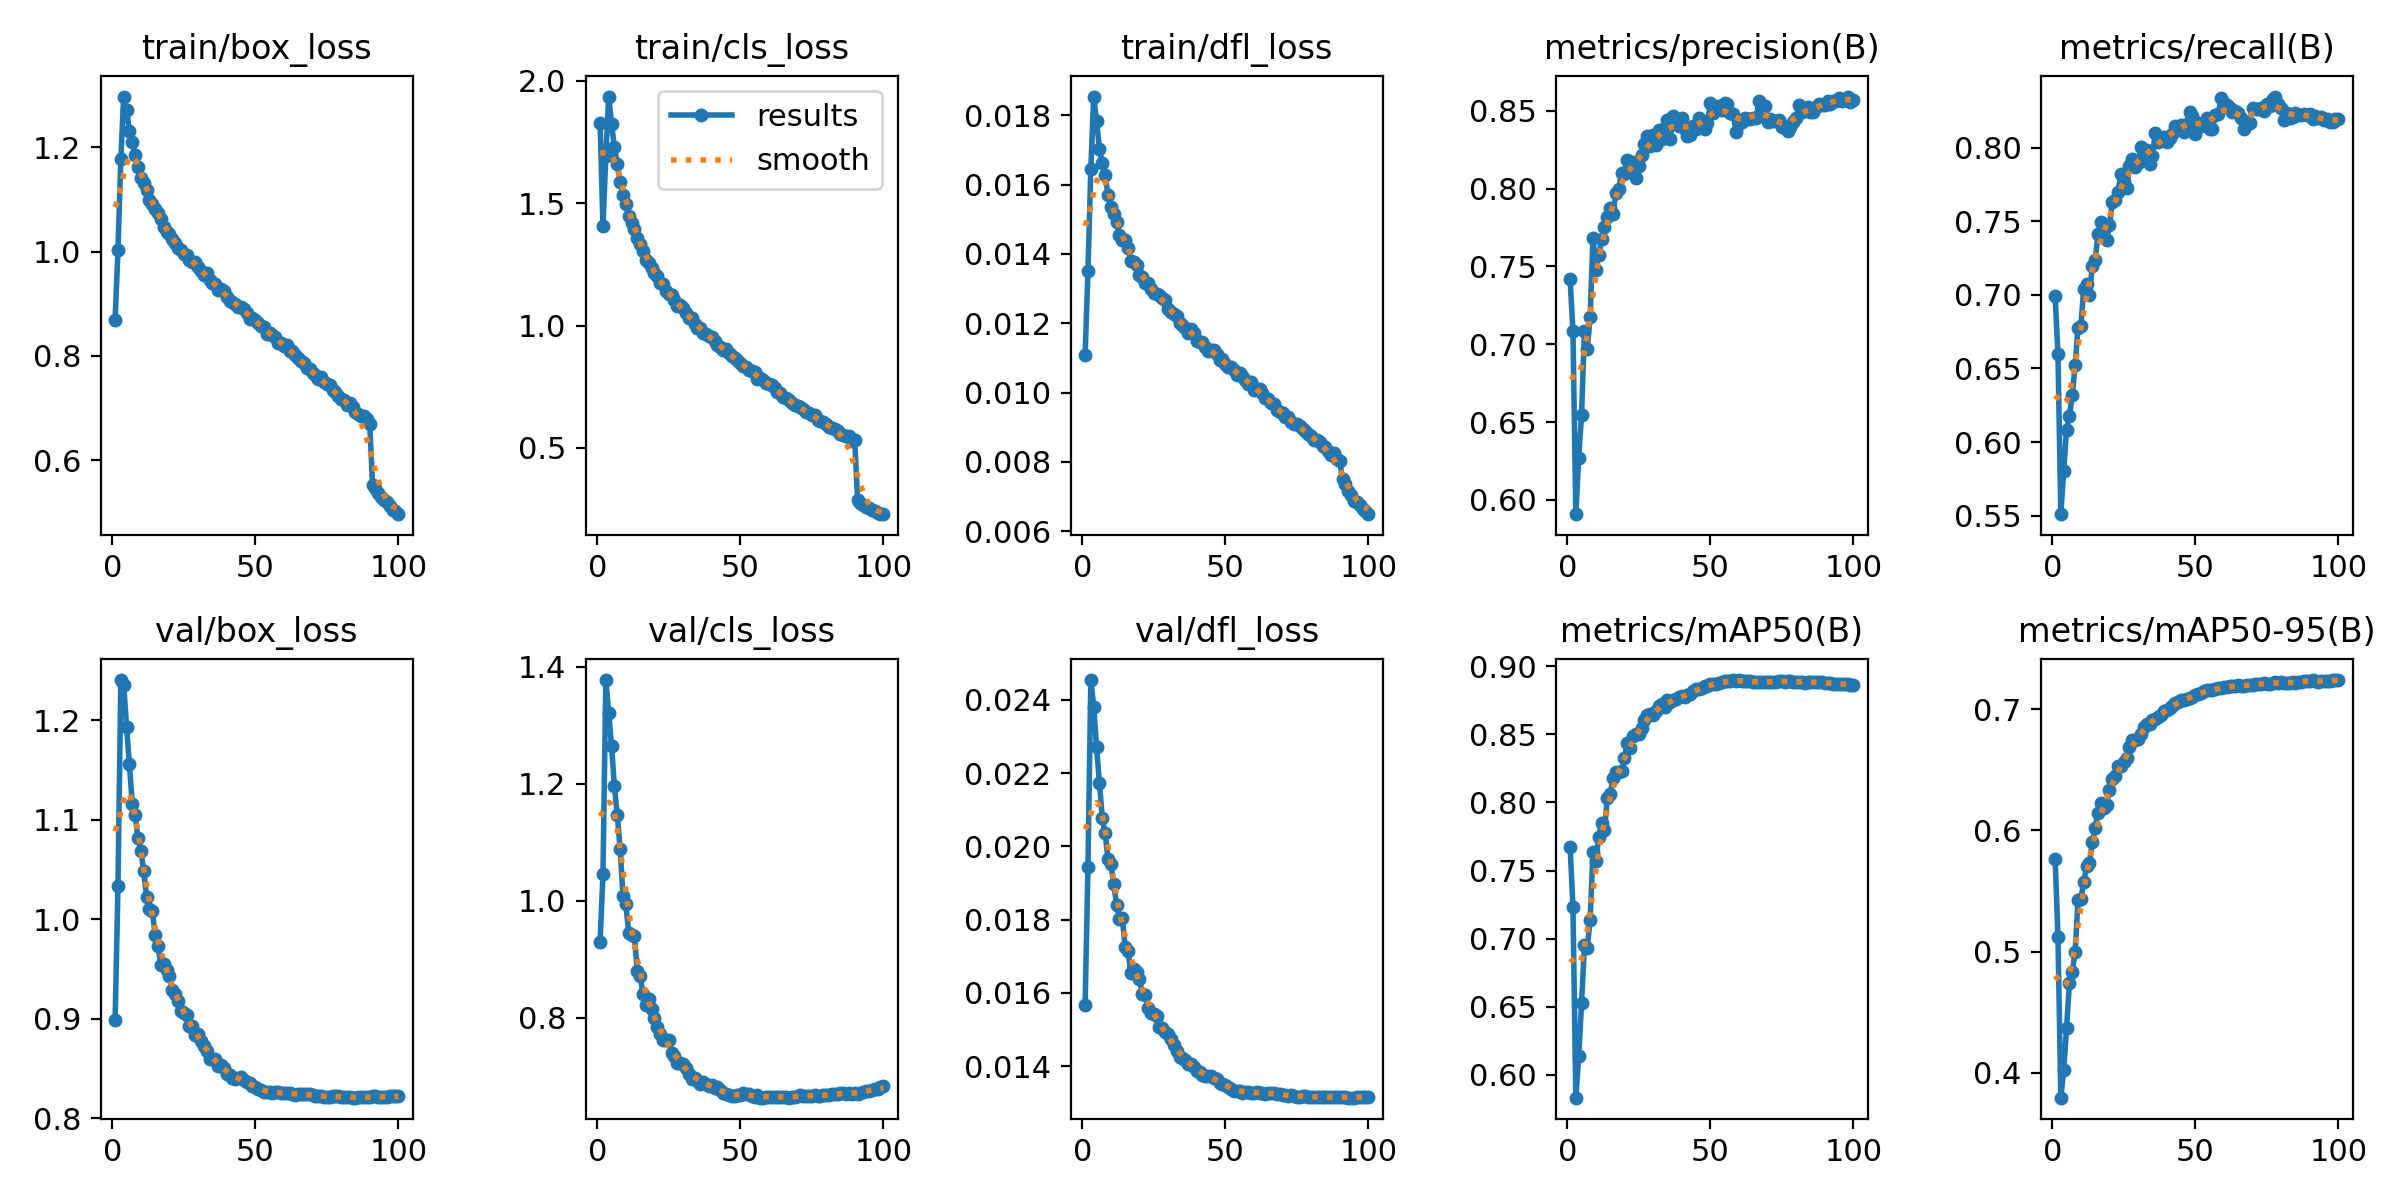

Data behind this chart, as committed beside it:
epoch, time, train/box_loss, train/cls_loss, train/dfl_loss, metrics/precision(B), metrics/recall(B), metrics/mAP50(B), metrics/mAP50-95(B), val/box_loss, val/cls_loss, val/dfl_loss, lr/pg0, lr/pg1, lr/pg2, lr/pg3, lr/pg4, lr/pg5, lr/pg6, lr/pg7
1, 809, 0.8693, 1.827, 0.01108, 0.7417, 0.6994, 0.7675, 0.5767, 0.8986, 0.9303, 0.01567, 0.009995, 0.003332, 0.009995, 0.003332, 0.009995, 0.003332, 0.009995, 0.003332
2, 1380, 1.003, 1.407, 0.01352, 0.7082, 0.6599, 0.7232, 0.5124, 1.033, 1.045, 0.01944, 0.0198, 0.006599, 0.0198, 0.006599, 0.0198, 0.006599, 0.0198, 0.006599
3, 1896, 1.178, 1.692, 0.01645, 0.5908, 0.5509, 0.5831, 0.3794, 1.24, 1.378, 0.02454, 0.0294, 0.0098, 0.0294, 0.0098, 0.0294, 0.0098, 0.0294, 0.0098
4, 2417, 1.298, 1.936, 0.01854, 0.6272, 0.5802, 0.6136, 0.4021, 1.235, 1.322, 0.02381, 0.02911, 0.009703, 0.02911, 0.009703, 0.02911, 0.009703, 0.02911, 0.009703
5, 3009, 1.272, 1.824, 0.01784, 0.6545, 0.6085, 0.6525, 0.4365, 1.193, 1.265, 0.02272, 0.02881, 0.009604, 0.02881, 0.009604, 0.02881, 0.009604, 0.02881, 0.009604
6, 3600, 1.231, 1.728, 0.01703, 0.7084, 0.6179, 0.6951, 0.4744, 1.156, 1.196, 0.02174, 0.02851, 0.009505, 0.02851, 0.009505, 0.02851, 0.009505, 0.02851, 0.009505
7, 4126, 1.21, 1.661, 0.01661, 0.6971, 0.6317, 0.6934, 0.4832, 1.116, 1.147, 0.02078, 0.02822, 0.009406, 0.02822, 0.009406, 0.02822, 0.009406, 0.02822, 0.009406
8, 4643, 1.185, 1.588, 0.01627, 0.7177, 0.6523, 0.7139, 0.4992, 1.104, 1.089, 0.02036, 0.02792, 0.009307, 0.02792, 0.009307, 0.02792, 0.009307, 0.02792, 0.009307
9, 5162, 1.162, 1.535, 0.01571, 0.7681, 0.6777, 0.7637, 0.5424, 1.081, 1.009, 0.01966, 0.02762, 0.009208, 0.02762, 0.009208, 0.02762, 0.009208, 0.02762, 0.009208
10, 5691, 1.142, 1.498, 0.01536, 0.7474, 0.6787, 0.7569, 0.5432, 1.069, 0.9938, 0.01952, 0.02733, 0.009109, 0.02733, 0.009109, 0.02733, 0.009109, 0.02733, 0.009109
11, 6216, 1.132, 1.448, 0.01515, 0.7576, 0.7041, 0.7747, 0.5572, 1.049, 0.9453, 0.01898, 0.02703, 0.00901, 0.02703, 0.00901, 0.02703, 0.00901, 0.02703, 0.00901
12, 6738, 1.118, 1.42, 0.01493, 0.7673, 0.7076, 0.7848, 0.5706, 1.022, 0.9422, 0.0184, 0.02673, 0.008911, 0.02673, 0.008911, 0.02673, 0.008911, 0.02673, 0.008911
13, 7259, 1.099, 1.393, 0.01454, 0.7754, 0.6997, 0.7796, 0.5731, 1.01, 0.9395, 0.01803, 0.02644, 0.008812, 0.02644, 0.008812, 0.02644, 0.008812, 0.02644, 0.008812
14, 7780, 1.091, 1.358, 0.01441, 0.7816, 0.7193, 0.8032, 0.5902, 1.008, 0.8796, 0.01804, 0.02614, 0.008713, 0.02614, 0.008713, 0.02614, 0.008713, 0.02614, 0.008713
15, 8293, 1.081, 1.334, 0.01439, 0.7876, 0.7238, 0.8062, 0.6023, 0.9839, 0.8709, 0.01725, 0.02584, 0.008614, 0.02584, 0.008614, 0.02584, 0.008614, 0.02584, 0.008614
16, 8820, 1.074, 1.303, 0.01418, 0.7836, 0.7415, 0.8181, 0.6146, 0.9729, 0.8405, 0.01714, 0.02555, 0.008515, 0.02555, 0.008515, 0.02555, 0.008515, 0.02555, 0.008515
17, 9350, 1.063, 1.269, 0.0138, 0.7972, 0.7494, 0.8221, 0.623, 0.9537, 0.8212, 0.01653, 0.02525, 0.008416, 0.02525, 0.008416, 0.02525, 0.008416, 0.02525, 0.008416
18, 9873, 1.047, 1.254, 0.01376, 0.7995, 0.7446, 0.8223, 0.6187, 0.9554, 0.8315, 0.01666, 0.02495, 0.008317, 0.02495, 0.008317, 0.02495, 0.008317, 0.02495, 0.008317
19, 10397, 1.038, 1.235, 0.01369, 0.8101, 0.7376, 0.8235, 0.6208, 0.9489, 0.8157, 0.01657, 0.02465, 0.008218, 0.02465, 0.008218, 0.02465, 0.008218, 0.02465, 0.008218
20, 10948, 1.034, 1.216, 0.0134, 0.8093, 0.7473, 0.8325, 0.6335, 0.9435, 0.799, 0.01638, 0.02436, 0.008119, 0.02436, 0.008119, 0.02436, 0.008119, 0.02436, 0.008119
21, 11479, 1.024, 1.201, 0.01333, 0.8185, 0.7632, 0.8437, 0.6428, 0.9285, 0.7837, 0.01598, 0.02406, 0.00802, 0.02406, 0.00802, 0.02406, 0.00802, 0.02406, 0.00802
22, 11997, 1.017, 1.175, 0.01315, 0.8141, 0.7649, 0.8399, 0.6452, 0.9249, 0.7721, 0.01594, 0.02376, 0.007921, 0.02376, 0.007921, 0.02376, 0.007921, 0.02376, 0.007921
23, 12502, 1.008, 1.169, 0.01315, 0.8171, 0.7703, 0.8492, 0.6528, 0.9177, 0.762, 0.0156, 0.02347, 0.007822, 0.02347, 0.007822, 0.02347, 0.007822, 0.02347, 0.007822
24, 13007, 1.004, 1.141, 0.01298, 0.8065, 0.7825, 0.8501, 0.6527, 0.9076, 0.7623, 0.01545, 0.02317, 0.007723, 0.02317, 0.007723, 0.02317, 0.007723, 0.02317, 0.007723
25, 13516, 0.9956, 1.128, 0.01286, 0.8143, 0.7766, 0.8504, 0.6562, 0.9054, 0.7629, 0.01542, 0.02287, 0.007624, 0.02287, 0.007624, 0.02287, 0.007624, 0.02287, 0.007624
26, 14035, 0.9929, 1.124, 0.01285, 0.8214, 0.773, 0.8551, 0.6596, 0.9035, 0.739, 0.01536, 0.02258, 0.007525, 0.02258, 0.007525, 0.02258, 0.007525, 0.02258, 0.007525
27, 14566, 0.9832, 1.103, 0.01282, 0.8288, 0.7873, 0.8609, 0.6687, 0.8932, 0.7341, 0.01507, 0.02228, 0.007426, 0.02228, 0.007426, 0.02228, 0.007426, 0.02228, 0.007426
28, 15095, 0.9808, 1.081, 0.01273, 0.8337, 0.7927, 0.8646, 0.6744, 0.8923, 0.7223, 0.01504, 0.02198, 0.007327, 0.02198, 0.007327, 0.02198, 0.007327, 0.02198, 0.007327
29, 15654, 0.9804, 1.084, 0.01266, 0.8276, 0.787, 0.8654, 0.6749, 0.8841, 0.7224, 0.01493, 0.02168, 0.007228, 0.02168, 0.007228, 0.02168, 0.007228, 0.02168, 0.007228
30, 16187, 0.9701, 1.074, 0.0124, 0.8345, 0.7894, 0.8642, 0.6751, 0.8846, 0.7212, 0.01487, 0.02139, 0.007129, 0.02139, 0.007129, 0.02139, 0.007129, 0.02139, 0.007129
31, 16706, 0.9638, 1.053, 0.01232, 0.8279, 0.8006, 0.8674, 0.6799, 0.8775, 0.715, 0.01474, 0.02109, 0.00703, 0.02109, 0.00703, 0.02109, 0.00703, 0.02109, 0.00703
32, 17223, 0.9557, 1.031, 0.01228, 0.8373, 0.7944, 0.8711, 0.6849, 0.8728, 0.7041, 0.01457, 0.02079, 0.006931, 0.02079, 0.006931, 0.02079, 0.006931, 0.02079, 0.006931
33, 17729, 0.9589, 1.03, 0.01222, 0.8318, 0.7983, 0.8723, 0.6882, 0.8679, 0.6958, 0.01441, 0.0205, 0.006832, 0.0205, 0.006832, 0.0205, 0.006832, 0.0205, 0.006832
34, 18242, 0.9455, 1.008, 0.01202, 0.8389, 0.7887, 0.87, 0.6879, 0.8599, 0.6978, 0.01426, 0.0202, 0.006733, 0.0202, 0.006733, 0.0202, 0.006733, 0.0202, 0.006733
35, 18780, 0.9402, 0.9896, 0.01196, 0.8441, 0.7942, 0.8751, 0.6915, 0.86, 0.6915, 0.01422, 0.0199, 0.006634, 0.0199, 0.006634, 0.0199, 0.006634, 0.0199, 0.006634
36, 19317, 0.9381, 0.9904, 0.01185, 0.8317, 0.8098, 0.874, 0.6923, 0.8594, 0.6874, 0.01418, 0.01961, 0.006535, 0.01961, 0.006535, 0.01961, 0.006535, 0.01961, 0.006535
37, 19862, 0.9268, 0.9694, 0.01173, 0.8467, 0.8041, 0.8755, 0.6938, 0.8522, 0.69, 0.01405, 0.01931, 0.006436, 0.01931, 0.006436, 0.01931, 0.006436, 0.01931, 0.006436
38, 20388, 0.9285, 0.965, 0.01182, 0.8427, 0.8064, 0.8761, 0.6954, 0.8539, 0.6876, 0.01406, 0.01901, 0.006337, 0.01901, 0.006337, 0.01901, 0.006337, 0.01901, 0.006337
39, 20918, 0.9243, 0.9587, 0.01172, 0.8405, 0.8074, 0.8774, 0.6981, 0.8506, 0.6839, 0.01398, 0.01871, 0.006238, 0.01871, 0.006238, 0.01871, 0.006238, 0.01871, 0.006238
40, 21486, 0.9128, 0.9537, 0.01149, 0.8454, 0.8037, 0.878, 0.6997, 0.8446, 0.6848, 0.01386, 0.01842, 0.006139, 0.01842, 0.006139, 0.01842, 0.006139, 0.01842, 0.006139
41, 22031, 0.9059, 0.936, 0.01146, 0.8386, 0.8065, 0.8777, 0.7009, 0.8437, 0.6794, 0.01384, 0.01812, 0.00604, 0.01812, 0.00604, 0.01812, 0.00604, 0.01812, 0.00604
42, 22598, 0.9037, 0.9225, 0.01145, 0.834, 0.8096, 0.8789, 0.7024, 0.8403, 0.6821, 0.01377, 0.01782, 0.005941, 0.01782, 0.005941, 0.01782, 0.005941, 0.01782, 0.005941
43, 23150, 0.8993, 0.9137, 0.0113, 0.8346, 0.8148, 0.8799, 0.7049, 0.8391, 0.6762, 0.01373, 0.01753, 0.005842, 0.01753, 0.005842, 0.01753, 0.005842, 0.01753, 0.005842
44, 23727, 0.8941, 0.8999, 0.0112, 0.8401, 0.8138, 0.8816, 0.706, 0.8403, 0.6714, 0.01374, 0.01723, 0.005743, 0.01723, 0.005743, 0.01723, 0.005743, 0.01723, 0.005743
45, 24300, 0.8932, 0.9048, 0.01122, 0.8382, 0.8156, 0.8833, 0.7078, 0.8415, 0.6691, 0.01373, 0.01693, 0.005644, 0.01693, 0.005644, 0.01693, 0.005644, 0.01693, 0.005644
46, 24862, 0.891, 0.89, 0.01123, 0.8455, 0.8109, 0.8832, 0.7079, 0.8384, 0.6682, 0.01368, 0.01664, 0.005545, 0.01664, 0.005545, 0.01664, 0.005545, 0.01664, 0.005545
47, 25385, 0.883, 0.8756, 0.0111, 0.8437, 0.8165, 0.8841, 0.7083, 0.8369, 0.6656, 0.01364, 0.01634, 0.005446, 0.01634, 0.005446, 0.01634, 0.005446, 0.01634, 0.005446
48, 25968, 0.8716, 0.8662, 0.01094, 0.8384, 0.8241, 0.8856, 0.7094, 0.8354, 0.6661, 0.01354, 0.01604, 0.005347, 0.01604, 0.005347, 0.01604, 0.005347, 0.01604, 0.005347
49, 26522, 0.8732, 0.858, 0.01096, 0.8419, 0.8215, 0.8857, 0.7104, 0.8329, 0.6683, 0.01352, 0.01574, 0.005248, 0.01574, 0.005248, 0.01574, 0.005248, 0.01574, 0.005248
50, 27067, 0.8685, 0.8478, 0.01083, 0.8549, 0.8093, 0.8868, 0.7116, 0.8314, 0.6674, 0.01348, 0.01545, 0.005149, 0.01545, 0.005149, 0.01545, 0.005149, 0.01545, 0.005149
51, 27673, 0.8626, 0.8368, 0.01074, 0.8488, 0.8169, 0.8868, 0.7126, 0.8294, 0.6714, 0.01344, 0.01515, 0.00505, 0.01515, 0.00505, 0.01515, 0.00505, 0.01515, 0.00505
52, 28236, 0.8574, 0.8295, 0.01074, 0.8504, 0.815, 0.8869, 0.7134, 0.829, 0.6691, 0.01339, 0.01485, 0.004951, 0.01485, 0.004951, 0.01485, 0.004951, 0.01485, 0.004951
53, 28805, 0.8549, 0.8167, 0.01064, 0.8532, 0.8153, 0.8879, 0.7148, 0.8263, 0.6695, 0.01333, 0.01456, 0.004852, 0.01456, 0.004852, 0.01456, 0.004852, 0.01456, 0.004852
54, 29403, 0.8425, 0.8127, 0.01052, 0.8502, 0.8204, 0.8883, 0.7158, 0.826, 0.6662, 0.01331, 0.01426, 0.004753, 0.01426, 0.004753, 0.01426, 0.004753, 0.01426, 0.004753
55, 30006, 0.8449, 0.8092, 0.01055, 0.8548, 0.8131, 0.8891, 0.7161, 0.826, 0.6651, 0.01331, 0.01396, 0.004654, 0.01396, 0.004654, 0.01396, 0.004654, 0.01396, 0.004654
56, 30576, 0.8405, 0.7837, 0.01049, 0.8541, 0.8129, 0.889, 0.7161, 0.825, 0.6679, 0.01327, 0.01367, 0.004555, 0.01367, 0.004555, 0.01367, 0.004555, 0.01367, 0.004555
57, 31105, 0.8366, 0.7852, 0.01036, 0.8482, 0.8222, 0.8895, 0.7166, 0.8264, 0.6635, 0.0133, 0.01337, 0.004456, 0.01337, 0.004456, 0.01337, 0.004456, 0.01337, 0.004456
58, 31736, 0.8251, 0.7773, 0.01025, 0.8478, 0.8227, 0.89, 0.7175, 0.8262, 0.6634, 0.01329, 0.01307, 0.004357, 0.01307, 0.004357, 0.01307, 0.004357, 0.01307, 0.004357
59, 32329, 0.8248, 0.7652, 0.0103, 0.8363, 0.8338, 0.8896, 0.7172, 0.8257, 0.6654, 0.01328, 0.01277, 0.004258, 0.01277, 0.004258, 0.01277, 0.004258, 0.01277, 0.004258
60, 32859, 0.8199, 0.7609, 0.01006, 0.8415, 0.8307, 0.8899, 0.718, 0.8255, 0.6646, 0.01328, 0.01248, 0.004159, 0.01248, 0.004159, 0.01248, 0.004159, 0.01248, 0.004159
... 40 more rows
